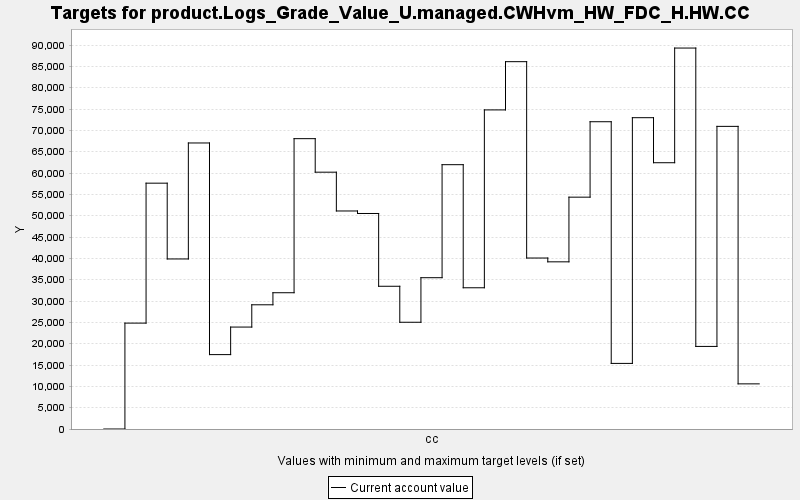

Values plotted in this chart, from the file beside it:
TARGET, PERIOD, YEAR, PERIODWIDTH, MINIMUM, MAXIMUM, MINWEIGHT, MAXWEIGHT, CURRENT, SUMMARY
product.Logs_Grade_Value_U.managed.CWHvm…, 0, 0, 10.0, 0.0, 10000, 1.0, 1.0, 0.0, 0.0
product.Logs_Grade_Value_U.managed.CWHvm…, 1, 10, 10.0, 0.0, 10000, 1.0, 1.0, 24820, 0.0
product.Logs_Grade_Value_U.managed.CWHvm…, 2, 20, 10.0, 0.0, 10000, 1.0, 1.0, 57621, 0.0
product.Logs_Grade_Value_U.managed.CWHvm…, 3, 30, 10.0, 0.0, 10000, 1.0, 1.0, 39858, 0.0
product.Logs_Grade_Value_U.managed.CWHvm…, 4, 40, 10.0, 0.0, 10000, 1.0, 1.0, 67043, 0.0
product.Logs_Grade_Value_U.managed.CWHvm…, 5, 50, 10.0, 0.0, 10000, 1.0, 1.0, 17437, 0.0
product.Logs_Grade_Value_U.managed.CWHvm…, 6, 60, 10.0, 0.0, 10000, 1.0, 1.0, 23893, 0.0
product.Logs_Grade_Value_U.managed.CWHvm…, 7, 70, 10.0, 0.0, 10000, 1.0, 1.0, 29115, 0.0
product.Logs_Grade_Value_U.managed.CWHvm…, 8, 80, 10.0, 0.0, 10000, 1.0, 1.0, 31940, 0.0
product.Logs_Grade_Value_U.managed.CWHvm…, 9, 90, 10.0, 0.0, 10000, 1.0, 1.0, 68054, 0.0
product.Logs_Grade_Value_U.managed.CWHvm…, 10, 100, 10.0, 0.0, 10000, 1.0, 1.0, 60196, 0.0
product.Logs_Grade_Value_U.managed.CWHvm…, 11, 110, 10.0, 0.0, 10000, 1.0, 1.0, 51103, 0.0
product.Logs_Grade_Value_U.managed.CWHvm…, 12, 120, 10.0, 0.0, 10000, 1.0, 1.0, 50516, 0.0
product.Logs_Grade_Value_U.managed.CWHvm…, 13, 130, 10.0, 0.0, 10000, 1.0, 1.0, 33457, 0.0
product.Logs_Grade_Value_U.managed.CWHvm…, 14, 140, 10.0, 0.0, 10000, 1.0, 1.0, 25020, 0.0
product.Logs_Grade_Value_U.managed.CWHvm…, 15, 150, 10.0, 0.0, 10000, 1.0, 1.0, 35463, 0.0
product.Logs_Grade_Value_U.managed.CWHvm…, 16, 160, 10.0, 0.0, 10000, 1.0, 1.0, 61954, 0.0
product.Logs_Grade_Value_U.managed.CWHvm…, 17, 170, 10.0, 0.0, 10000, 1.0, 1.0, 33104, 0.0
product.Logs_Grade_Value_U.managed.CWHvm…, 18, 180, 10.0, 0.0, 10000, 1.0, 1.0, 74792, 0.0
product.Logs_Grade_Value_U.managed.CWHvm…, 19, 190, 10.0, 0.0, 10000, 1.0, 1.0, 86099, 0.0
product.Logs_Grade_Value_U.managed.CWHvm…, 20, 200, 10.0, 0.0, 10000, 1.0, 1.0, 40075, 0.0
product.Logs_Grade_Value_U.managed.CWHvm…, 21, 210, 10.0, 0.0, 10000, 1.0, 1.0, 39183, 0.0
product.Logs_Grade_Value_U.managed.CWHvm…, 22, 220, 10.0, 0.0, 10000, 1.0, 1.0, 54341, 0.0
product.Logs_Grade_Value_U.managed.CWHvm…, 23, 230, 10.0, 0.0, 10000, 1.0, 1.0, 72022, 0.0
product.Logs_Grade_Value_U.managed.CWHvm…, 24, 240, 10.0, 0.0, 10000, 1.0, 1.0, 15376, 0.0
product.Logs_Grade_Value_U.managed.CWHvm…, 25, 250, 10.0, 0.0, 10000, 1.0, 1.0, 72969, 0.0
product.Logs_Grade_Value_U.managed.CWHvm…, 26, 260, 10.0, 0.0, 10000, 1.0, 1.0, 62413, 0.0
product.Logs_Grade_Value_U.managed.CWHvm…, 27, 270, 10.0, 0.0, 10000, 1.0, 1.0, 89292, 0.0
product.Logs_Grade_Value_U.managed.CWHvm…, 28, 280, 10.0, 0.0, 10000, 1.0, 1.0, 19357, 0.0
product.Logs_Grade_Value_U.managed.CWHvm…, 29, 290, 10.0, 0.0, 10000, 1.0, 1.0, 70935, 0.0
product.Logs_Grade_Value_U.managed.CWHvm…, 30, 300, 10.0, 0.0, 10000, 1.0, 1.0, 10580, 0.0
